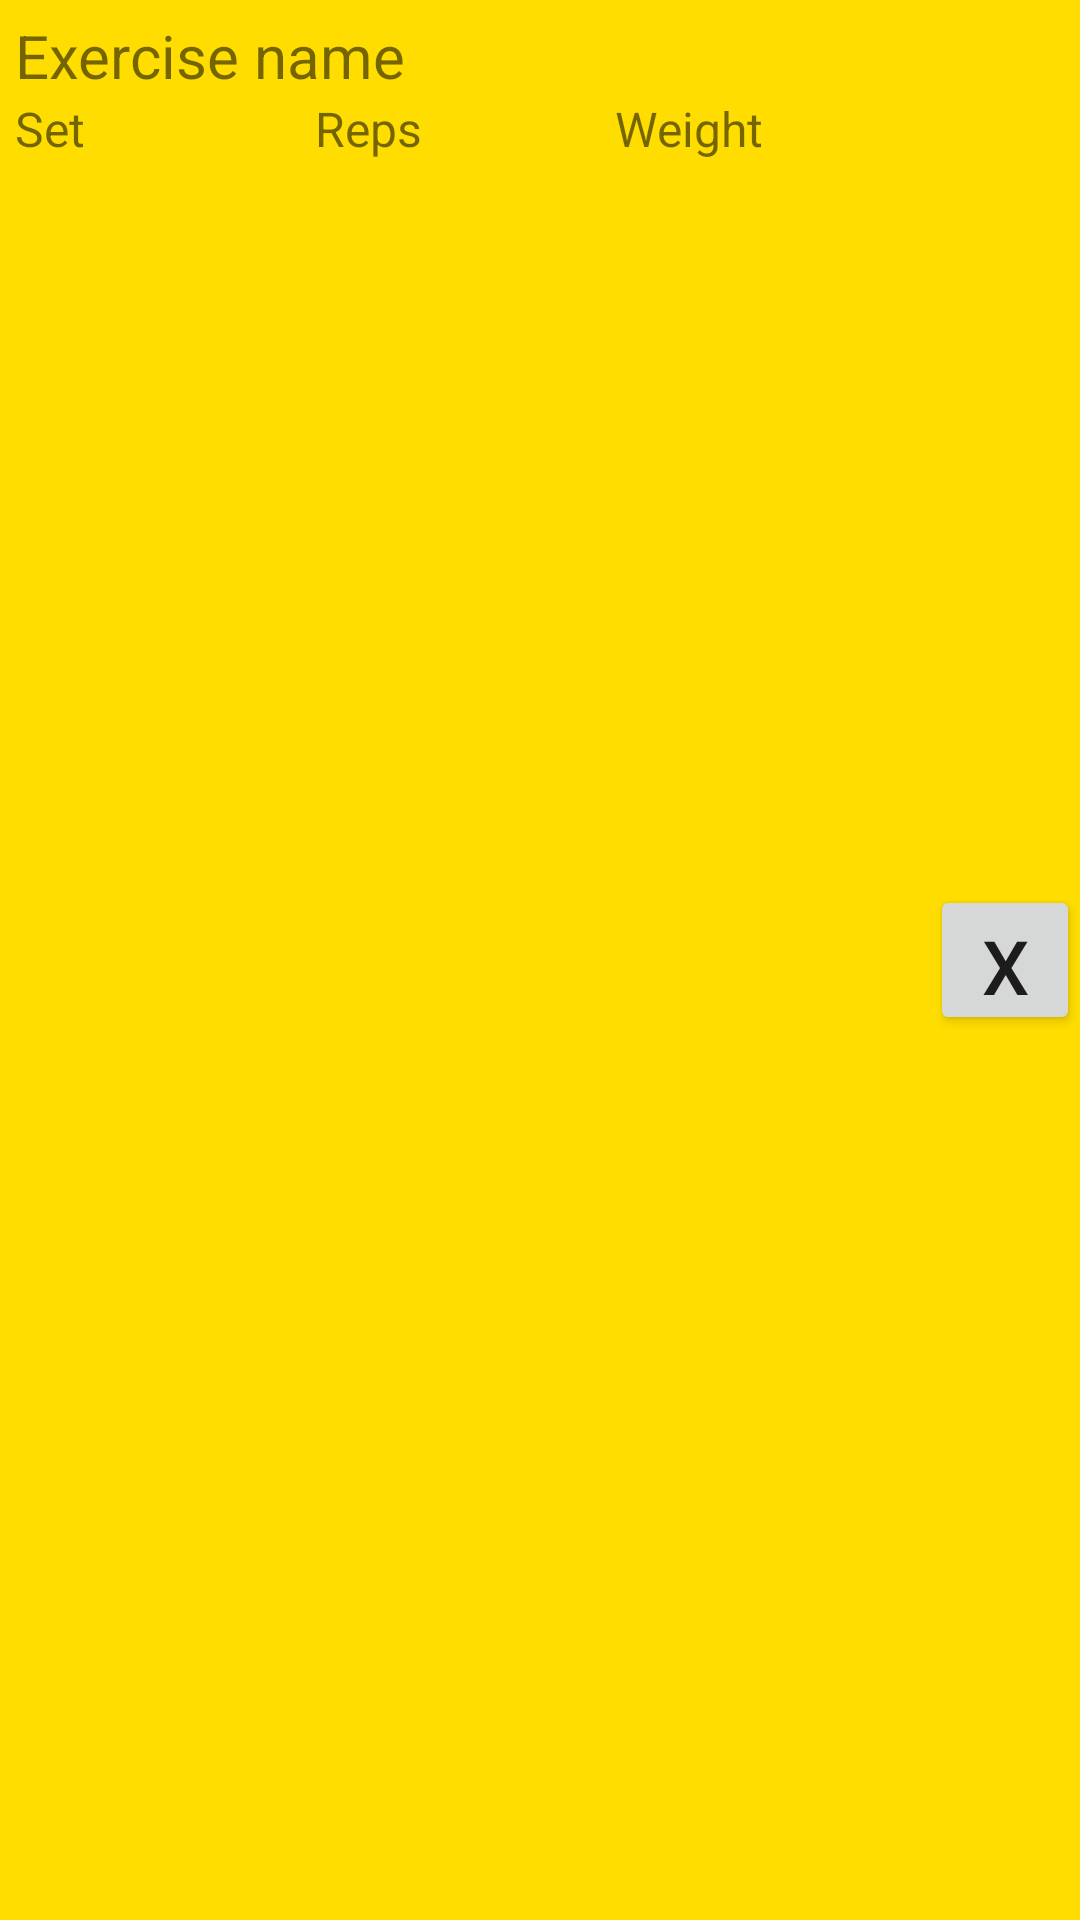

The Android layout XML behind this screen, and the referenced resources:
<!-- AndroidManifest.xml: application theme Theme.GymApp -->
<!-- res/layout/rv_new_workout.xml -->
<?xml version="1.0" encoding="utf-8"?>
<androidx.appcompat.widget.LinearLayoutCompat xmlns:android="http://schemas.android.com/apk/res/android"
    xmlns:app="http://schemas.android.com/apk/res-auto"
    xmlns:tools="http://schemas.android.com/tools"
    android:layout_width="match_parent"
    android:layout_height="wrap_content"
    android:layout_marginStart="5dp"
    android:layout_marginTop="5dp"
    android:layout_marginEnd="5dp"
    android:layout_marginBottom="2dp"
    android:background="#FFDD00"
    android:orientation="horizontal">

    <LinearLayout
        android:id="@+id/rvExercise"
        android:layout_width="300dp"
        android:layout_height="match_parent"
        android:layout_marginStart="5dp"
        android:layout_marginTop="5dp"
        android:layout_marginEnd="5dp"
        android:layout_marginBottom="2dp"
        android:orientation="vertical">

        <TextView
            android:id="@+id/txtRVWorkoutType"
            android:layout_width="match_parent"
            android:layout_height="wrap_content"
            android:text="Exercise name"
            android:textSize="20dp" />

        <LinearLayout
            android:layout_width="match_parent"
            android:layout_height="match_parent"
            android:orientation="horizontal">

            <TextView
                android:id="@+id/dynamicTxtRVSets"
                android:layout_width="100dp"
                android:layout_height="wrap_content"
                android:text="Set"
                android:textSize="16dp" />

            <TextView
                android:id="@+id/dynamicTxtRVRep"
                android:layout_width="100dp"
                android:layout_height="wrap_content"
                android:text="Reps"
                android:textSize="16dp" />

            <TextView
                android:id="@+id/dynamicTxtRVWeight"
                android:layout_width="match_parent"
                android:layout_height="wrap_content"
                android:layout_weight="1"
                android:text="Weight"
                android:textSize="16dp" />
        </LinearLayout>

    </LinearLayout>

    <androidx.constraintlayout.widget.ConstraintLayout
        android:layout_width="match_parent"
        android:layout_height="match_parent">


        <Button
            android:id="@+id/btnDelete"
            android:layout_width="50dp"
            android:layout_height="50dp"
            android:text="X"
            android:textSize="25dp"
            app:layout_constraintBottom_toBottomOf="parent"
            app:layout_constraintStart_toStartOf="parent"
            app:layout_constraintTop_toTopOf="parent"/>
    </androidx.constraintlayout.widget.ConstraintLayout>



</androidx.appcompat.widget.LinearLayoutCompat>
<!-- resources referenced by this layout -->
<resources>
  <style name="Theme.GymApp" parent="Theme.MaterialComponents.DayNight.DarkActionBar">
          
          <item name="colorPrimary">@color/purple_500</item>
          <item name="colorPrimaryVariant">@color/purple_700</item>
          <item name="colorOnPrimary">@color/white</item>
          
          <item name="colorSecondary">@color/teal_200</item>
          <item name="colorSecondaryVariant">@color/teal_700</item>
          <item name="colorOnSecondary">@color/black</item>
          
          <item name="android:statusBarColor">?attr/colorPrimaryVariant</item>
          
      </style>
  <!-- not gathered from this repository: default colours our renderer supplied (Android Studio template values) -->
  <color name="purple_500">#FF6200EE</color>
  <color name="purple_700">#FF3700B3</color>
  <color name="teal_200">#FF03DAC5</color>
  <color name="teal_700">#FF018786</color>
  <color name="black">#FF000000</color>
  <color name="white">#FFFFFFFF</color>
</resources>
